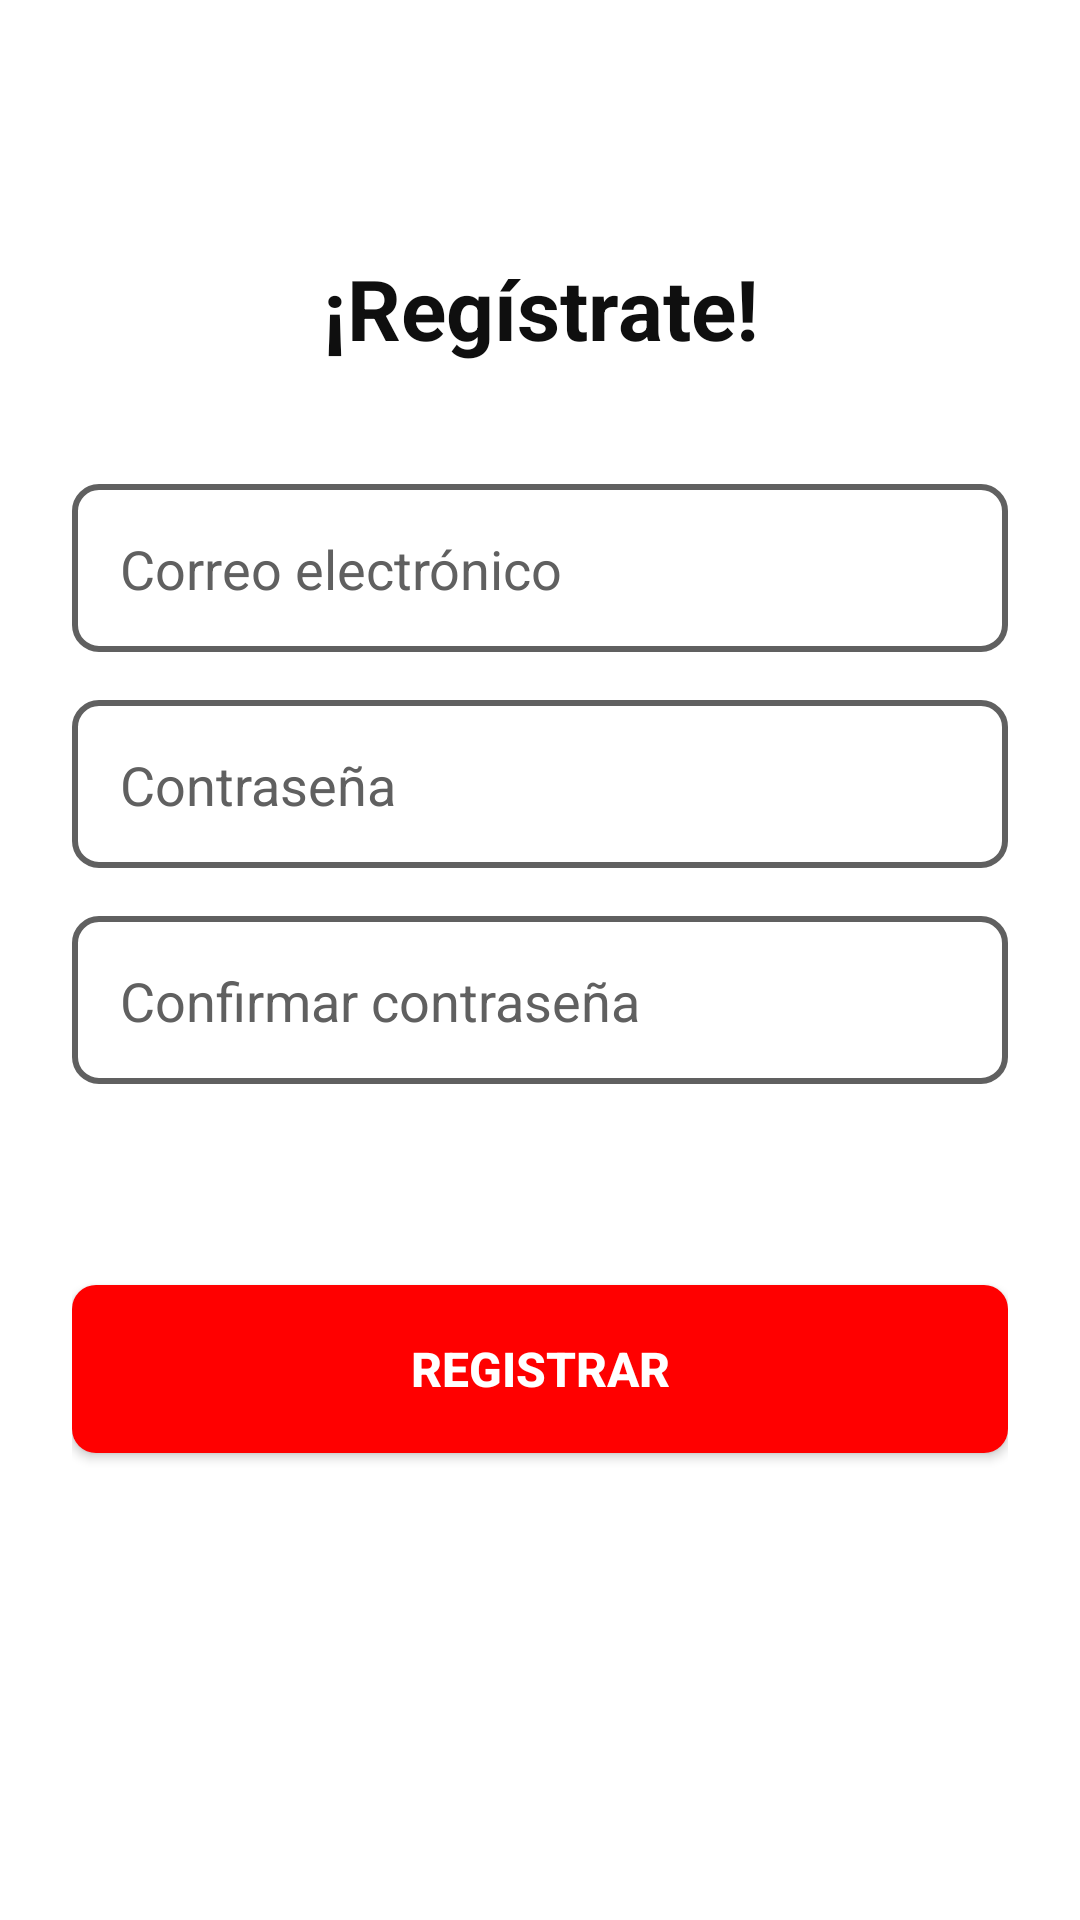

Layout XML and referenced resources for this Android screen:
<!-- AndroidManifest.xml: application theme Theme.PracticaAutenticacionIcedoH -->
<!-- res/layout/activity_sign_in.xml -->
<?xml version="1.0" encoding="utf-8"?>
<LinearLayout xmlns:android="http://schemas.android.com/apk/res/android"
    xmlns:app="http://schemas.android.com/apk/res-auto"
    xmlns:tools="http://schemas.android.com/tools"
    android:id="@+id/main"
    android:layout_width="match_parent"
    android:layout_height="match_parent"
    android:orientation="vertical"
    android:background="@color/white"
    android:padding="24dp"
    tools:context=".SignInActivity">

    <TextView
        android:id="@+id/textView"
        android:layout_width="match_parent"
        android:layout_height="wrap_content"
        android:layout_marginTop="60dp"
        android:layout_marginBottom="40dp"
        android:gravity="center"
        android:textSize="28sp"
        android:textStyle="bold"
        android:textColor="@color/youtube_text_primary"
        android:text="¡Regístrate!" />

    <EditText
        android:id="@+id/etrEmail"
        android:layout_width="match_parent"
        android:layout_height="56dp"
        android:layout_marginBottom="16dp"
        android:hint="Correo electrónico"
        android:inputType="textEmailAddress"
        android:textColor="@color/youtube_text_primary"
        android:textColorHint="@color/youtube_text_secondary"
        android:background="@drawable/edittext_background"
        android:padding="16dp" />

    <EditText
        android:id="@+id/etrPassword"
        android:layout_width="match_parent"
        android:layout_height="56dp"
        android:layout_marginBottom="16dp"
        android:hint="Contraseña"
        android:inputType="textPassword"
        android:textColor="@color/youtube_text_primary"
        android:textColorHint="@color/youtube_text_secondary"
        android:background="@drawable/edittext_background"
        android:padding="16dp" />

    <EditText
        android:id="@+id/etrConfirmPassword"
        android:layout_width="match_parent"
        android:layout_height="56dp"
        android:layout_marginBottom="24dp"
        android:hint="Confirmar contraseña"
        android:inputType="textPassword"
        android:textColor="@color/youtube_text_primary"
        android:textColorHint="@color/youtube_text_secondary"
        android:background="@drawable/edittext_background"
        android:padding="16dp" />

    <TextView
        android:id="@+id/tvrError"
        android:layout_width="match_parent"
        android:layout_height="wrap_content"
        android:textColor="@color/youtube_red"
        android:layout_marginBottom="24dp"
        android:gravity="center"
        android:textSize="14sp"
        android:visibility="invisible"/>

    <Button
        android:id="@+id/btnRegister"
        android:layout_width="match_parent"
        android:layout_height="56dp"
        android:text="Registrar"
        android:textColor="@color/white"
        android:textStyle="bold"
        android:textSize="16sp"
        android:background="@drawable/button_primary_background"
        android:elevation="4dp" />

</LinearLayout>
<!-- resources referenced by this layout -->
<resources>
  <color name="white">#FFFFFFFF</color>
  <color name="youtube_red">#FF0000</color>
  <color name="youtube_text_primary">#0F0F0F</color>
  <color name="youtube_text_secondary">#606060</color>
  <!-- drawable button_primary_background (drawable) -->
  <?xml version="1.0" encoding="utf-8"?>
  <selector xmlns:android="http://schemas.android.com/apk/res/android">
  
      <item android:state_pressed="true">
          <shape android:shape="rectangle">
              <solid android:color="@color/youtube_dark_red" />
              <corners android:radius="8dp" />
          </shape>
      </item>
  
      <item>
          <shape android:shape="rectangle">
              <solid android:color="@color/youtube_red" />
              <corners android:radius="8dp" />
          </shape>
      </item>
  
  </selector>
  <!-- drawable edittext_background (drawable) -->
  <?xml version="1.0" encoding="utf-8"?>
  <shape xmlns:android="http://schemas.android.com/apk/res/android"
      android:shape="rectangle">
  
      <solid android:color="@color/white" />
  
      <corners android:radius="8dp" />
  
      <stroke
          android:width="2dp"
          android:color="@color/youtube_gray" />
  
  </shape>
  <style name="Theme.PracticaAutenticacionIcedoH" parent="Base.Theme.PracticaAutenticacionIcedoH" />
  <color name="youtube_dark_red">#CC0000</color>
  <color name="youtube_gray">#606060</color>
  <style name="Base.Theme.PracticaAutenticacionIcedoH" parent="Theme.AppCompat.DayNight.NoActionBar">
          
          
      </style>
</resources>
